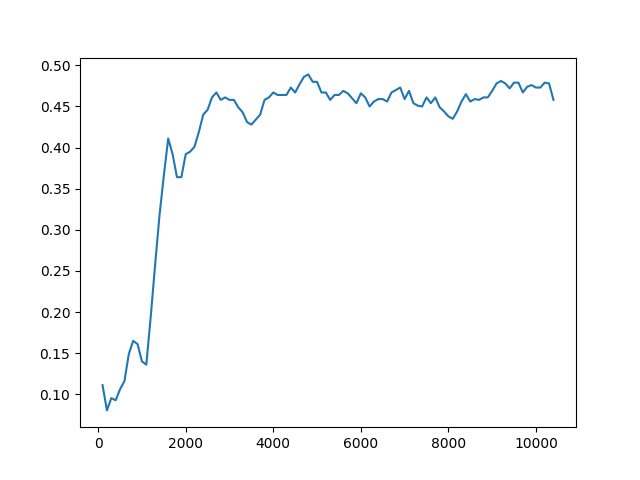

The file beside this chart, header and first rows:
Timestep, Episode, Reward, Exploration
0, 1, 1, None
1, 1, 0.5, None
2, 1, 0.5, None
3, 1, 0.5, None
4, 1, 0.5, None
5, 2, 0.5, None
6, 2, 0.5, None
7, 2, 0.5, None
8, 2, -1, None
9, 2, 0.5, None
10, 3, 0.5, None
11, 3, -1, None
12, 3, 0.5, None
13, 3, 0.5, None
14, 3, 0.5, None
15, 4, 0.5, None
16, 4, 0.5, None
17, 4, 0.5, None
18, 4, 0.5, None
19, 4, -1, None
20, 5, 0.5, None
21, 5, 0.5, None
22, 5, 0.5, None
23, 5, 0.5, None
24, 5, 0.5, None
25, 6, 0.5, None
26, 6, -1, None
27, 6, 0.5, None
28, 6, 0.5, None
29, 6, 0.5, None
30, 7, 0.5, None
31, 7, 0.5, None
32, 7, 0.5, None
33, 8, 1, None
34, 8, 0.5, None
35, 8, 0.5, None
36, 8, 0.5, None
37, 8, 0.5, None
38, 9, 0.5, None
39, 9, 0.5, None
40, 9, 0.5, None
41, 9, 0.5, None
42, 9, -1, None
43, 10, 0.5, None
44, 10, 0.5, None
45, 10, 0.5, None
46, 10, 0.5, None
47, 10, 0.5, None
48, 11, -1, None
49, 11, 0.5, None
50, 11, 0.5, None
51, 11, -1, None
52, 11, -1, None
53, 12, -1, None
54, 12, 0.5, None
55, 12, 0.5, None
56, 12, 0.5, None
57, 12, 0.5, None
58, 13, -1, None
59, 13, -1, None
... 49,940 more rows
